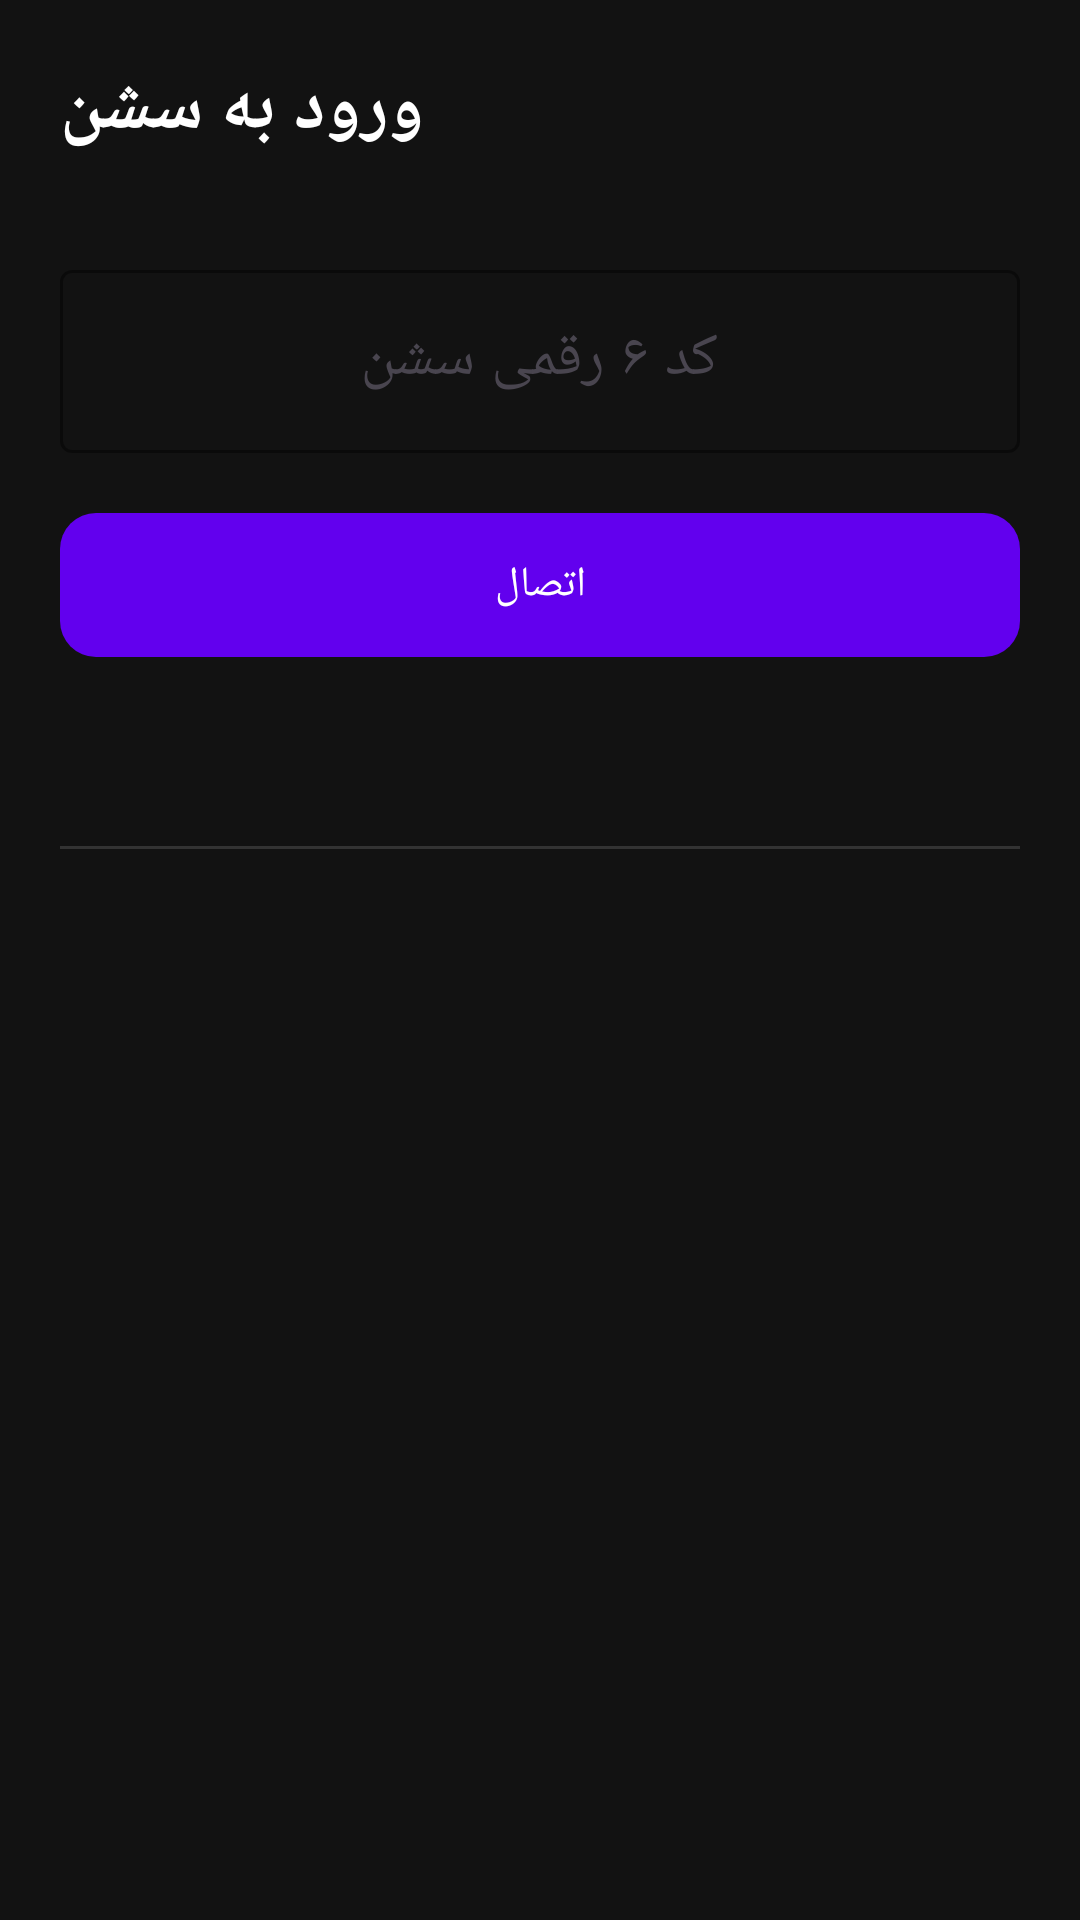

Reconstruct the res/layout file that produces this screen, plus the resources it refers to.
<!-- AndroidManifest.xml: application theme Theme.SyncMusicApp -->
<!-- res/layout/activity_client.xml -->
<?xml version="1.0" encoding="utf-8"?>
<LinearLayout
    xmlns:android="http://schemas.android.com/apk/res/android"
    xmlns:app="http://schemas.android.com/apk/res-auto"
    android:layout_width="match_parent"
    android:layout_height="match_parent"
    android:orientation="vertical"
    android:padding="20dp"
    android:background="#121212">

    <TextView
        android:layout_width="wrap_content"
        android:layout_height="wrap_content"
        android:text="ورود به سشن"
        android:textSize="24sp"
        android:textStyle="bold"
        android:textColor="#FFFFFF" />

    <com.google.android.material.textfield.TextInputLayout
        android:layout_width="match_parent"
        android:layout_height="wrap_content"
        android:layout_marginTop="32dp"
        android:hint="کد ۶ رقمی سشن"
        app:boxStrokeColor="#03DAC5">

        <com.google.android.material.textfield.TextInputEditText
            android:id="@+id/etCode"
            android:layout_width="match_parent"
            android:layout_height="wrap_content"
            android:inputType="number"
            android:maxLength="6"
            android:textColor="#FFFFFF"
            android:textSize="20sp"
            android:gravity="center" />
    </com.google.android.material.textfield.TextInputLayout>

    <com.google.android.material.button.MaterialButton
        android:id="@+id/btnJoin"
        android:layout_width="match_parent"
        android:layout_height="56dp"
        android:text="اتصال"
        app:cornerRadius="12dp"
        android:layout_marginTop="16dp" />

    <TextView
        android:id="@+id/tvStatus"
        android:layout_width="match_parent"
        android:layout_height="wrap_content"
        android:text=""
        android:textColor="#AAAAAA"
        android:gravity="center"
        android:layout_marginTop="16dp" />

    <View
        android:layout_width="match_parent"
        android:layout_height="1dp"
        android:background="#333333"
        android:layout_marginTop="24dp"
        android:layout_marginBottom="24dp" />

    <TextView
        android:id="@+id/tvDownloadStatus"
        android:layout_width="match_parent"
        android:layout_height="wrap_content"
        android:text=""
        android:textColor="#AAAAAA"
        android:gravity="center" />

    <TextView
        android:id="@+id/tvPlayerStatus"
        android:layout_width="match_parent"
        android:layout_height="wrap_content"
        android:text=""
        android:textColor="#03DAC5"
        android:gravity="center"
        android:layout_marginTop="16dp"
        android:textSize="16sp" />

</LinearLayout>
<!-- resources referenced by this layout -->
<resources>
  <style name="Theme.SyncMusicApp" parent="Theme.Material3.DayNight.NoActionBar">
          <item name="colorPrimary">#6200EE</item>
          <item name="colorPrimaryVariant">#3700B3</item>
          <item name="colorOnPrimary">#FFFFFF</item>
          <item name="colorSecondary">#03DAC5</item>
          <item name="android:statusBarColor">#3700B3</item>
      </style>
</resources>
